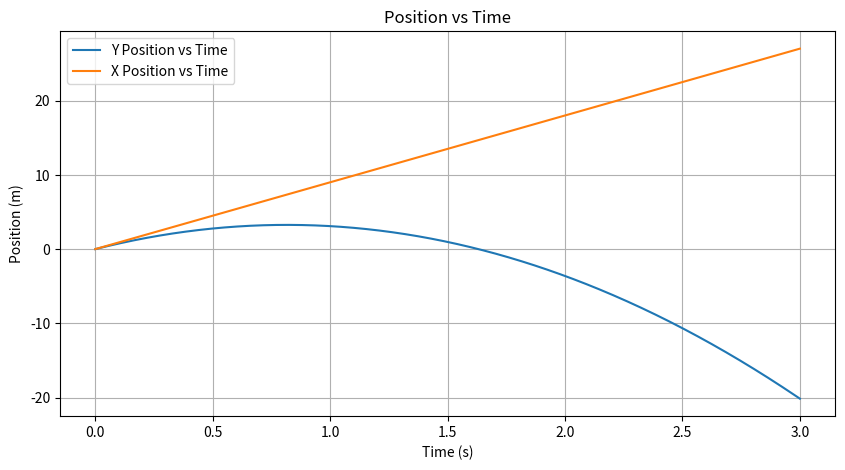

Source code (Python):
import numpy as np
import matplotlib.pyplot as plt

def leapfrogIntegration(x0, y0, vx0, vy0, tMax, dt=0.005):
    # Initial conditions
    t = 0
    positions = []
    times = []

    # Initial acceleration (gravity only in y)
    ax = 0
    ay = -9.81

    # Initialize velocity at half step
    vx_half = vx0  # no acceleration in x
    vy_half = vy0 + 0.5 * ay * dt

    # Initial positions
    x = x0
    y = y0

    while t <= tMax:
        positions.append((x, y))
        times.append(t)

        # Update positions with half-step velocities
        x += vx_half * dt
        y += vy_half * dt

        # Update velocities at full step (acceleration constant in this case)
        vx_half += ax * dt
        vy_half += ay * dt

        # Increment time
        t += dt

    print("End position:", tuple(map(lambda x: round(x, 5), positions[-1])))

    # Plotting the trajectory
    x_positions = [pos[0] for pos in positions]
    y_positions = [pos[1] for pos in positions]

    plt.figure(figsize=(10, 5))
    plt.plot(times, y_positions, label='Y Position vs Time')
    plt.plot(times, x_positions, label='X Position vs Time')
    plt.title("Position vs Time")
    plt.xlabel('Time (s)')
    plt.ylabel('Position (m)')
    plt.legend()
    plt.grid()
    plt.show()

    return positions[-1]

# Test run
leapfrogIntegration(0, 0, 9, 8, 3)